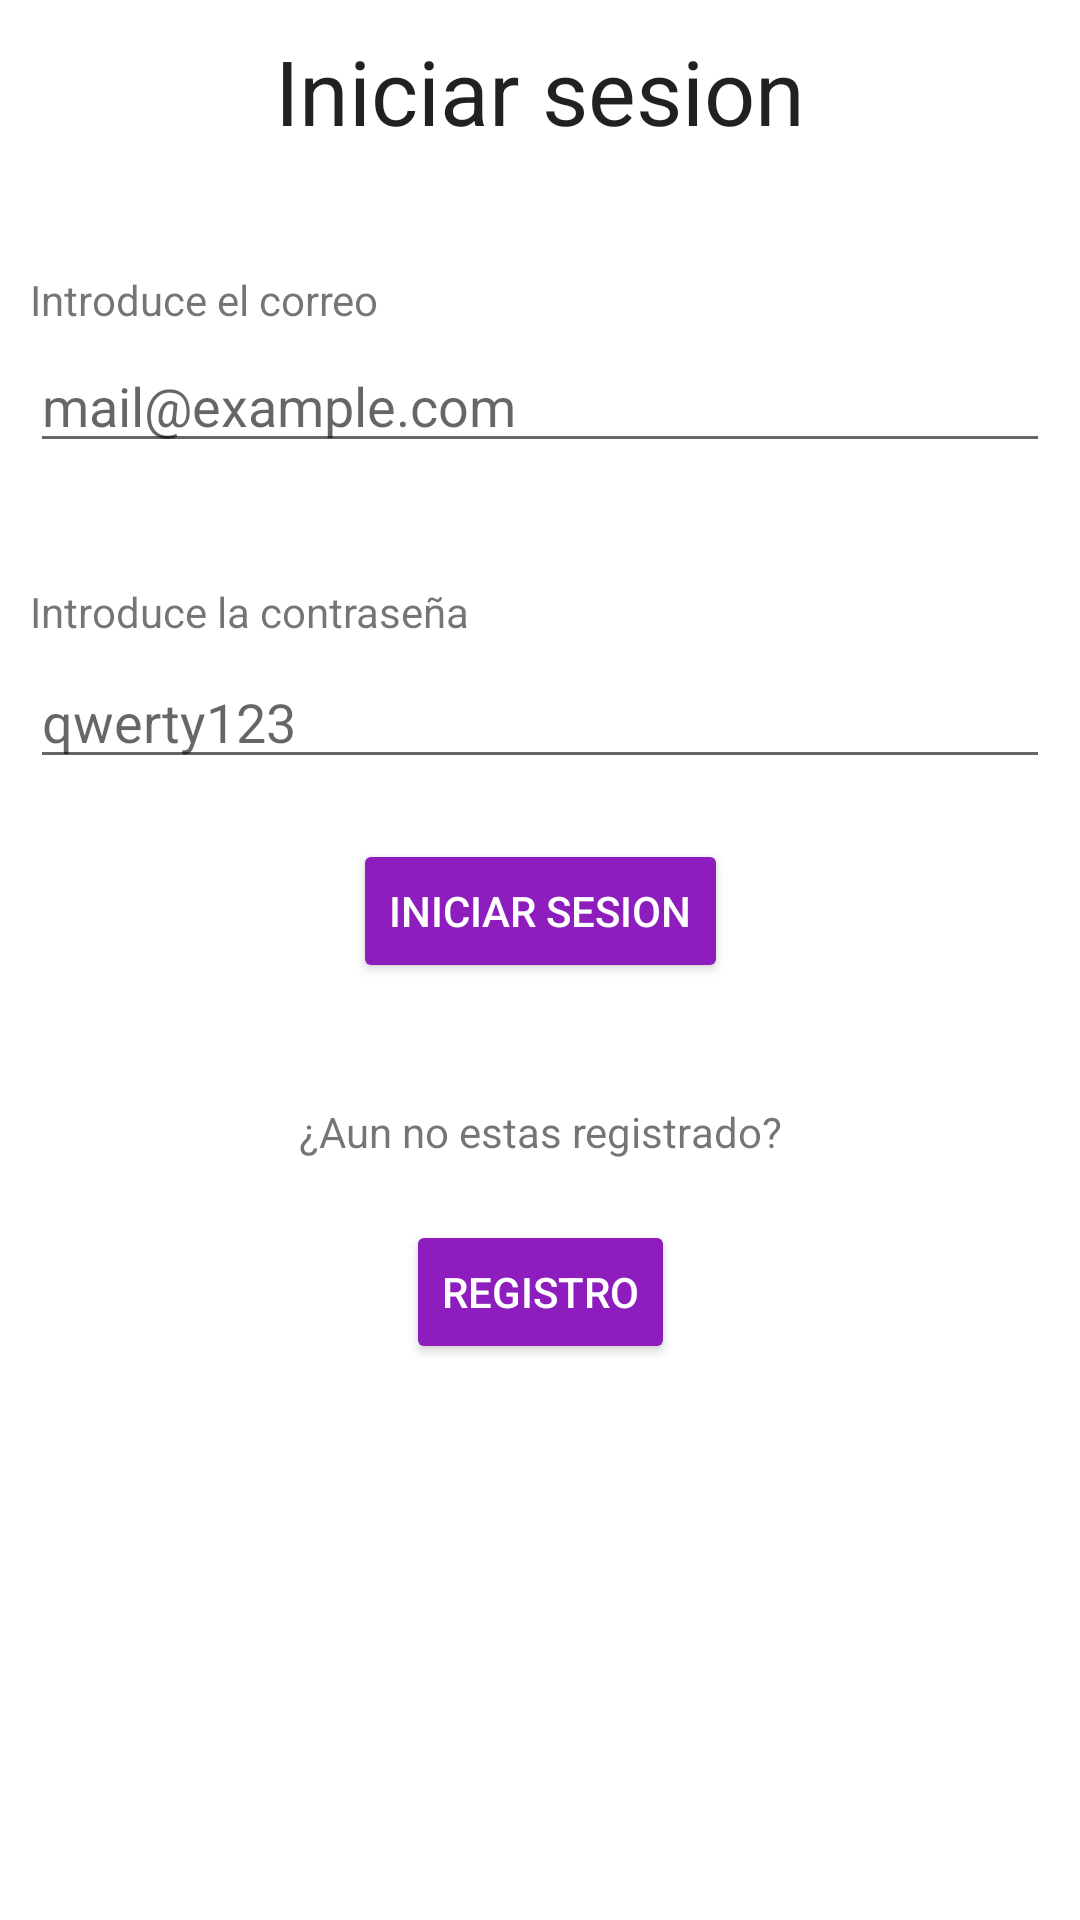

This screen was rendered from an Android layout file. Write that file and the resources it references.
<!-- AndroidManifest.xml: application theme Theme.AppAgenda -->
<!-- res/layout/fragment_login.xml -->
<?xml version="1.0" encoding="utf-8"?>
<androidx.constraintlayout.widget.ConstraintLayout xmlns:android="http://schemas.android.com/apk/res/android"
    android:id="@+id/fragmentLogin"
    android:layout_width="match_parent"
    android:layout_height="match_parent"
    xmlns:app="http://schemas.android.com/apk/res-auto">

    <ScrollView
        android:layout_width="match_parent"
        android:layout_height="match_parent"
        android:contentDescription="@string/app_name"
        app:layout_constraintEnd_toEndOf="parent"
        app:layout_constraintStart_toStartOf="parent"
        app:layout_constraintTop_toTopOf="parent">

        <androidx.constraintlayout.widget.ConstraintLayout
            android:layout_width="match_parent"
            android:layout_height="wrap_content"
            app:layout_constraintEnd_toEndOf="parent"
            app:layout_constraintStart_toStartOf="parent"
            app:layout_constraintTop_toTopOf="parent"
            android:layout_margin="10dp">

            <TextView
                android:id="@+id/tvTitulo"
                android:layout_width="match_parent"
                android:layout_height="wrap_content"
                app:layout_constraintTop_toTopOf="parent"
                app:layout_constraintEnd_toEndOf="parent"
                app:layout_constraintStart_toStartOf="parent"
                android:text="@string/title_login"
                style="@style/ThemeOverlay.MyTitleText"
                />

            <TextView
                android:id="@+id/pedirCorreo"
                android:layout_width="match_parent"
                android:layout_height="wrap_content"
                android:text="@string/require_mail"
                app:layout_constraintEnd_toEndOf="parent"
                app:layout_constraintStart_toStartOf="parent"
                app:layout_constraintTop_toBottomOf="@id/tvTitulo"
                android:layout_marginTop="40dp"
                />
            <EditText
                android:id="@+id/etEmail"
                android:layout_width="match_parent"
                android:layout_height="wrap_content"
                app:layout_constraintEnd_toEndOf="parent"
                app:layout_constraintStart_toStartOf="parent"
                app:layout_constraintTop_toBottomOf="@id/pedirCorreo"
                android:hint="@string/hint_email"
                style="@style/modifiedEditText"
                />
            <TextView
                android:id="@+id/pedirPass"
                android:layout_width="match_parent"
                android:layout_height="wrap_content"
                android:text="@string/require_pass"
                app:layout_constraintEnd_toEndOf="parent"
                app:layout_constraintStart_toStartOf="parent"
                app:layout_constraintTop_toBottomOf="@id/etEmail"
                android:layout_marginTop="40dp"
                />
            <EditText
                android:id="@+id/etPassword"
                android:layout_width="match_parent"
                android:layout_height="wrap_content"
                app:layout_constraintEnd_toEndOf="parent"
                app:layout_constraintStart_toStartOf="parent"
                app:layout_constraintTop_toBottomOf="@id/pedirPass"
                android:hint="@string/hint_password"
                android:inputType="textPassword"
                style="@style/modifiedEditText"
                />

            <Button
                android:id="@+id/btnLogin"
                android:layout_width="wrap_content"
                android:layout_height="match_parent"
                app:layout_constraintEnd_toEndOf="parent"
                app:layout_constraintStart_toStartOf="parent"
                app:layout_constraintTop_toBottomOf="@id/etPassword"
                android:layout_marginTop="20dp"
                android:text="@string/title_login"
                style="@style/ThemeOverlay.MyDarkButton"
                />

            <TextView
                android:id="@+id/tvRegister"
                android:layout_width="match_parent"
                android:layout_height="wrap_content"
                app:layout_constraintEnd_toEndOf="parent"
                app:layout_constraintStart_toStartOf="parent"
                app:layout_constraintTop_toBottomOf="@id/btnLogin"
                android:text="¿Aun no estas registrado?"
                android:layout_marginTop="40dp"
                android:gravity="center"
                />

            <Button
                android:id="@+id/btnViewRegister"
                android:layout_width="wrap_content"
                android:layout_height="match_parent"
                app:layout_constraintEnd_toEndOf="parent"
                style="@style/ThemeOverlay.MyDarkButton"
                app:layout_constraintStart_toStartOf="parent"
                app:layout_constraintTop_toBottomOf="@id/tvRegister"
                android:layout_marginTop="20dp"
                android:layout_marginBottom="20dp"
                android:text="@string/title_register"
                />

        </androidx.constraintlayout.widget.ConstraintLayout>

    </ScrollView>



</androidx.constraintlayout.widget.ConstraintLayout>
<!-- resources referenced by this layout -->
<resources>
  <string name="app_name">App Agenda</string>
  <string name="hint_email">mail@example.com</string>
  <string name="hint_password">qwerty123</string>
  <string name="require_mail">Introduce el correo</string>
  <string name="require_pass">Introduce la contraseña</string>
  <string name="title_login">Iniciar sesion</string>
  <string name="title_register">Registro</string>
  <style name="ThemeOverlay.MyDarkButton" parent="ThemeOverlay.AppCompat.Dark">
          <item name="colorButtonNormal">@color/grey_500</item>
          <item name="backgroundTint">@color/purple_500</item>
          <item name="android:layout_marginRight">4dp</item>
          <item name="android:layout_marginLeft">4dp</item>
          <item name="android:textColor">@android:color/white</item>
          <item name="cornerRadius">@dimen/radioBorder</item>
      </style>
  <style name="ThemeOverlay.MyTitleText" parent="AppTheme">
          <item name="android:gravity">center</item>
          <item name="android:textSize">30sp</item>
          <item name="itemTextAppearanceActiveBoldEnabled">true</item>
      </style>
  <style name="modifiedEditText">
          <item name="android:height">@dimen/edit_text_size</item>
          <item name="android:layout_marginTop">@dimen/margin_top</item>
          <item name="android:layout_marginBottom">@dimen/margin_bottom</item>
  
      </style>
  <style name="Theme.AppAgenda" parent="Theme.MaterialComponents.DayNight.DarkActionBar">
          
          <item name="colorPrimary">#7B85EA</item>
          <item name="colorPrimaryVariant">#AA76E8</item>
          <item name="colorOnPrimary">#AB98FD</item>
          
          <item name="colorSecondary">#DB8AFA</item>
          <item name="colorSecondaryVariant">#7EABFD</item>
          <item name="colorOnSecondary">@color/black</item>
          
          <item name="android:statusBarColor">#9C59EC</item>
          
      </style>
  <color name="grey_500">#9E9E9E</color>
  <color name="purple_500">#8E1DBE</color>
  <dimen name="radioBorder">10dp</dimen>
  <style name="AppTheme" parent="Theme.MaterialComponents.Light.DarkActionBar">
          <item name="colorPrimary">@color/colorPrimary</item>
          <item name="colorPrimaryDark">@color/colorPrimaryDark</item>
          <item name="colorAccent">@color/colorAccent</item>
      </style>
  <dimen name="edit_text_size">40dp</dimen>
  <dimen name="margin_top">5dp</dimen>
  <dimen name="margin_bottom">5dp</dimen>
  <color name="black">#FF000000</color>
  <color name="colorPrimary">#039BE5</color>
  <color name="colorPrimaryDark">#0288D1</color>
  <color name="colorAccent">#FFA000</color>
</resources>
